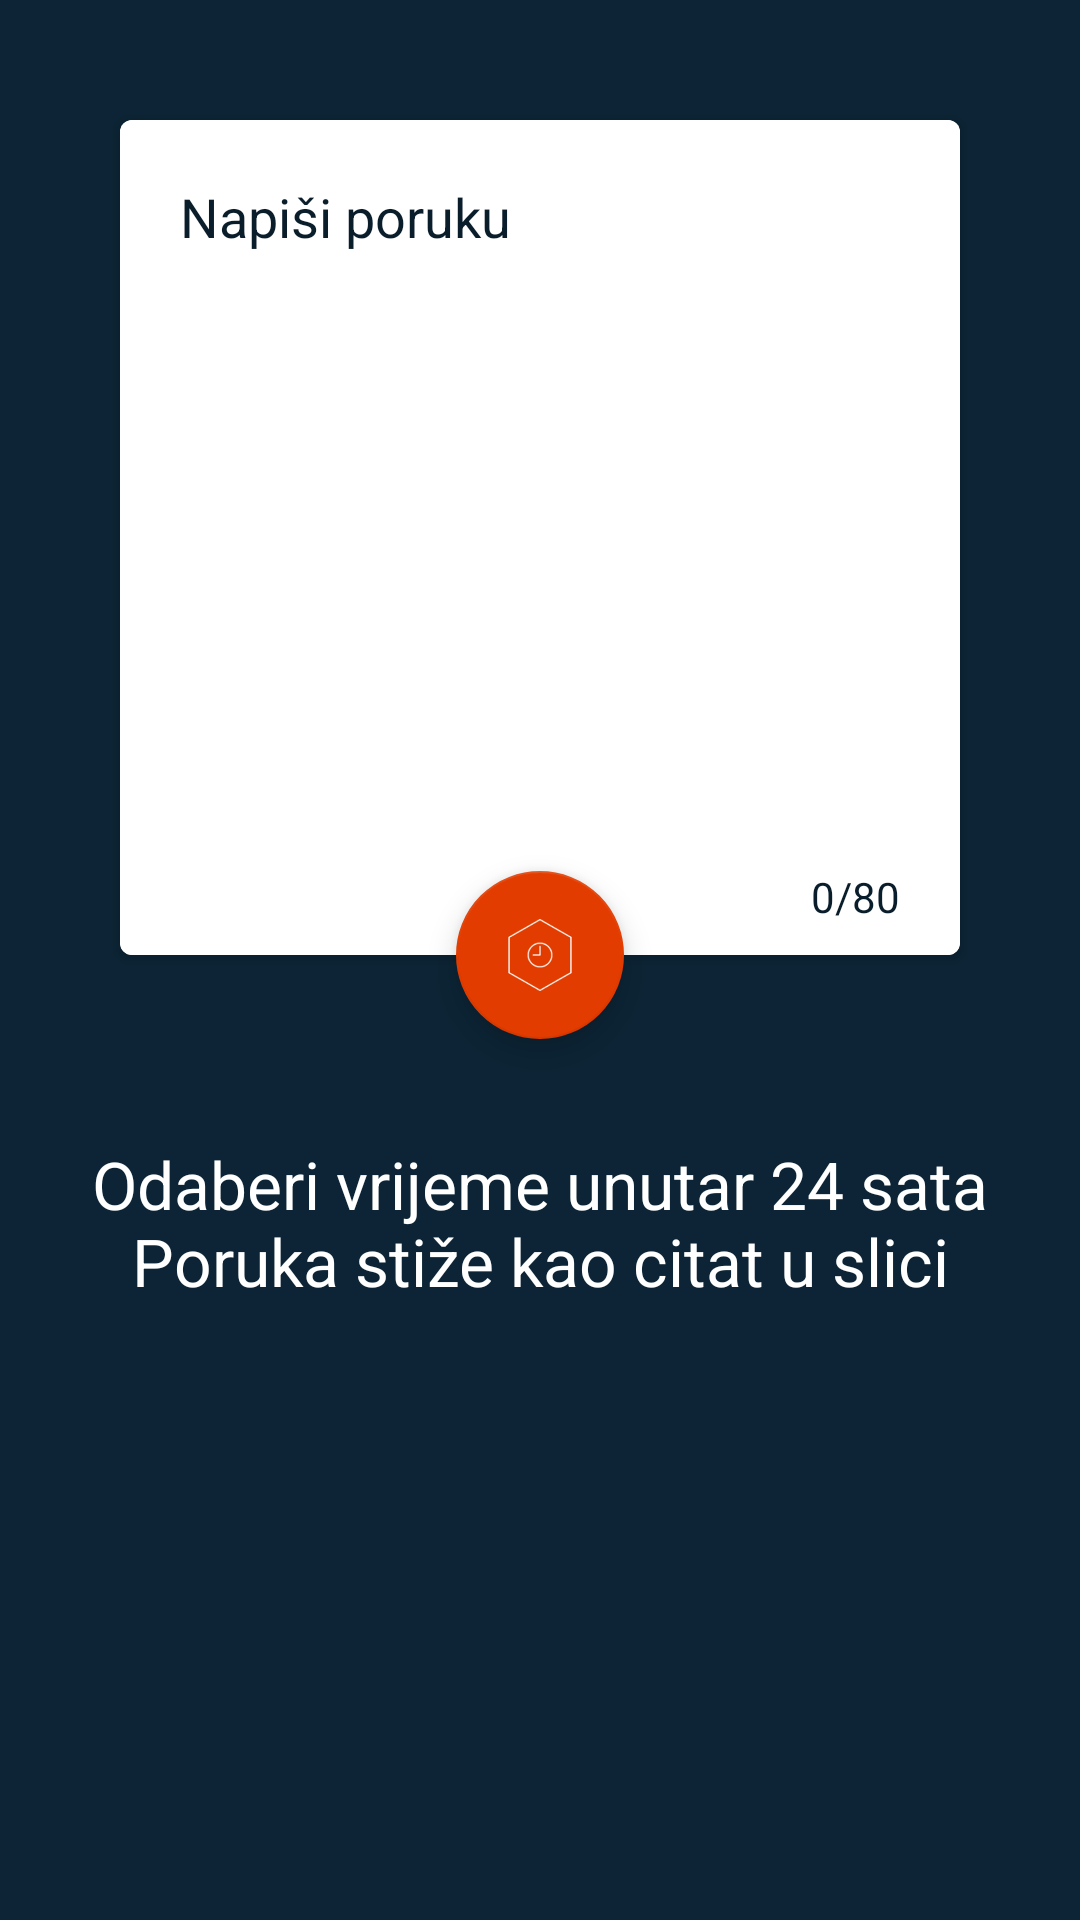

Here is an Android app screen rendered from its layout file. Give the layout XML and the strings, colors and styles it references.
<!-- AndroidManifest.xml: activity theme AppTheme -->
<!-- res/layout/activity_moja_poruka.xml -->
<?xml version="1.0" encoding="utf-8"?>
<android.support.design.widget.CoordinatorLayout
    xmlns:android="http://schemas.android.com/apk/res/android"
    xmlns:app="http://schemas.android.com/apk/res-auto"
    xmlns:card_view="http://schemas.android.com/apk/res-auto"
    xmlns:tools="http://schemas.android.com/tools"
    android:layout_width="match_parent"
    android:layout_height="match_parent"
    android:background="@color/colorMaastricht"
    android:orientation="vertical"
    tools:context="com.autumnbytes.porukakaoslika.MojaPorukaActivity">

    <android.support.v7.widget.CardView
        android:id="@+id/card_view"
        android:layout_width="match_parent"
        android:layout_height="wrap_content"
        android:layout_marginEnd="40dp"
        android:layout_marginStart="40dp"
        android:layout_marginTop="40dp"
        card_view:cardCornerRadius="4dp">

        <LinearLayout
            android:layout_width="match_parent"
            android:layout_height="match_parent"
            android:orientation="vertical"
            android:padding="10dp"
            android:background="@color/colorWhite">

            <TextView
                android:id="@+id/cv_naslov"
                android:layout_width="match_parent"
                android:layout_height="wrap_content"
                android:padding="10dp"
                android:text="@string/cv_naslov"
                android:textColor="@color/colorPrimary"
                android:textSize="18sp" />

            <android.support.design.widget.TextInputLayout
                android:id="@+id/textInputLayout"
                android:layout_width="match_parent"
                android:layout_height="wrap_content"
                app:counterEnabled="true"
                app:counterMaxLength="80"
                app:counterTextAppearance="@style/CounterStyle">

                <android.support.design.widget.TextInputEditText
                    android:id="@+id/cv_poruka"
                    android:layout_width="match_parent"
                    android:layout_height="150dp"
                    android:layout_marginBottom="30dp"
                    android:gravity="center"
                    android:padding="10dp"
                    android:background="@android:color/transparent"
                    android:inputType="textMultiLine"
                    android:maxWidth="100dp"
                    android:maxLength="80"
                    android:lines="6"
                    android:textColor="@color/colorPrimary"/>

            </android.support.design.widget.TextInputLayout>
        </LinearLayout>
    </android.support.v7.widget.CardView>

    <TextView
        android:id="@+id/tv_uvod_moja_poruka"
        style="@style/IntroStyle"
        android:layout_width="match_parent"
        android:layout_height="wrap_content"
        android:layout_gravity="center_horizontal"
        android:layout_marginEnd="20dp"
        android:layout_marginStart="20dp"
        android:layout_marginTop="380dp"
        android:gravity="center"
        android:text="@string/tv_uvod_moja_poruka" />

    <android.support.design.widget.FloatingActionButton
        android:id="@+id/fab"
        android:layout_width="56dp"
        android:layout_height="56dp"
        android:scaleType="center"
        android:src="@drawable/hexaclock_100"
        app:fabSize="normal"
        app:layout_anchor="@id/card_view"
        app:layout_anchorGravity="center_horizontal|bottom" />

</android.support.design.widget.CoordinatorLayout>
<!-- resources referenced by this layout -->
<resources>
  <color name="colorMaastricht">#0c2435</color>
  <color name="colorPrimary">#0a1d2b</color>
  <color name="colorWhite">#ffffff</color>
  <!-- drawable hexaclock_100: png bitmap (drawable-hdpi, 2177 bytes) -->
  <string name="cv_naslov">Napiši poruku</string>
  <string name="tv_uvod_moja_poruka">Odaberi vrijeme unutar 24 sata\nPoruka stiže kao citat u slici</string>
  <style name="CounterStyle" parent="TextAppearance.AppCompat.Small">
          <item name="android:textColor">@color/colorPrimary</item>
      </style>
  <style name="IntroStyle">
          <item name="android:textSize">22sp</item>
          <item name="android:textColor">@color/colorWhite</item>
      </style>
  <style name="AppTheme" parent="Theme.AppCompat.Light.DarkActionBar">
          <item name="colorPrimary">@color/colorPrimary</item>
          <item name="colorPrimaryDark">@color/colorPrimaryDark</item>
          <item name="colorAccent">@color/colorAccent</item>
      </style>
  <color name="colorPrimaryDark">#071621</color>
  <color name="colorAccent">#e23c00</color>
</resources>
